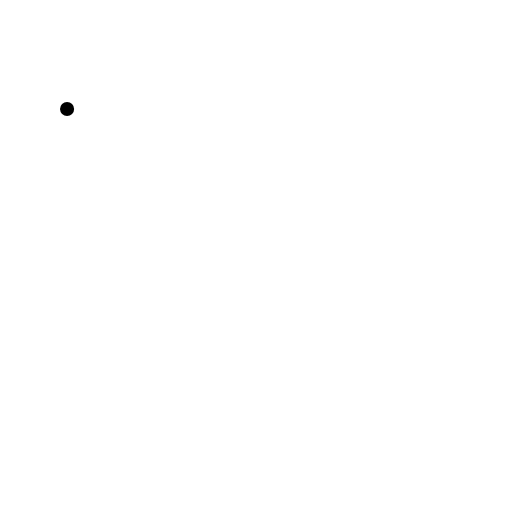
t = 0.00 s
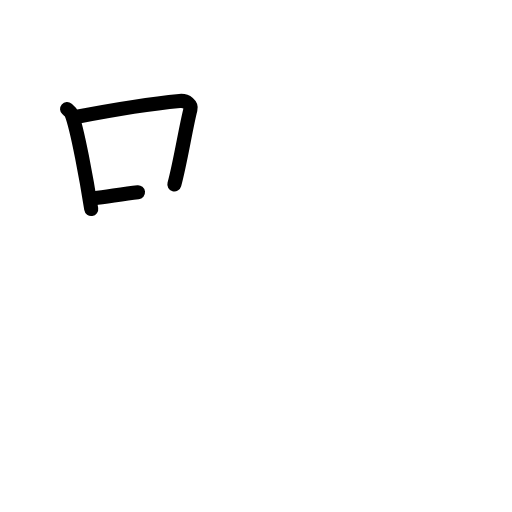
t = 2.50 s
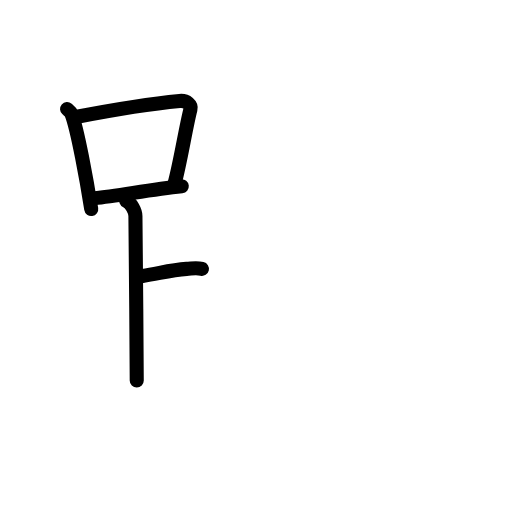
t = 4.75 s
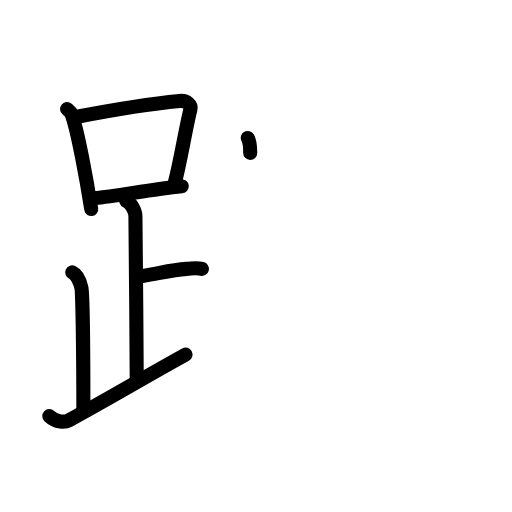
t = 7.25 s
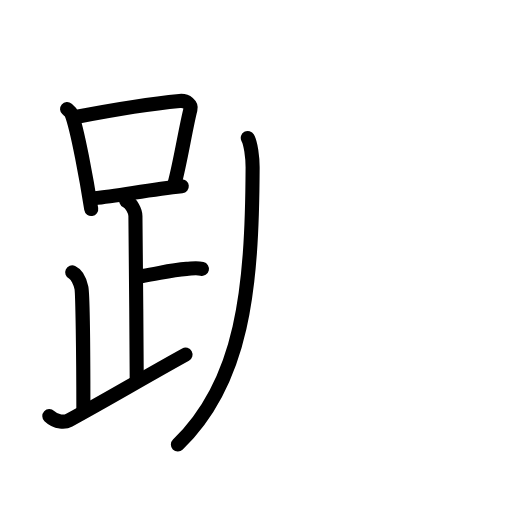
t = 7.75 s
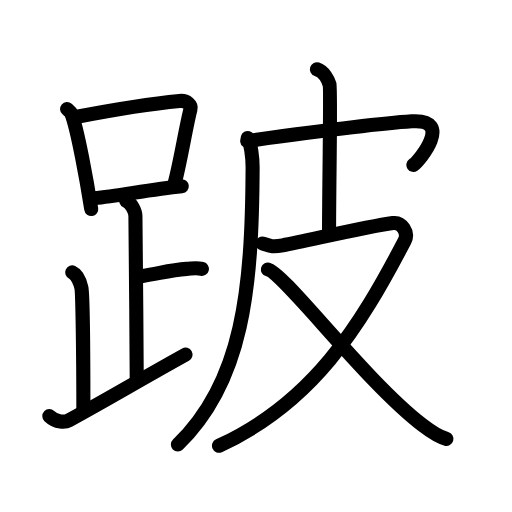
t = 12.00 s

The animated SVG that drew these frames (rendered in a browser with its animation timeline set to each time). Animation: 36 SMIL elements (animate=36); one cycle of 12.00 s.

<?xml version="1.0" encoding="UTF-8"?>
<!--
AniKanjiVG is licensed by CC-BY-SA Paul C. Sommerhoff (https://bitbucket.org/sommerhoff/anikanjivg).
AniKanjiVG uses KanjiVG which is licensed by CC-BY-SA Ulrich Apel (http://kanjivg.tagaini.net).
See also http://creativecommons.org/licenses/by-sa/3.0/
-->
<svg xmlns:kvg='http://kanjivg.tagaini.net' xmlns='http://www.w3.org/2000/svg' width='109' height='109' viewBox='0 0 109 109' style='fill:none;stroke:#000000;stroke-width:3;stroke-linecap:round;stroke-linejoin:round;' id="kvg:kanji_08ddb"><g id="kvg:08ddb" kvg:element="跛"><g id="kvg:08ddb-g1" kvg:element="足" kvg:position="left" kvg:radical="general"><g id="kvg:08ddb-g2" kvg:element="口"><path id="kvg:08ddb-s1" kvg:type="㇑" d="M14.28,23.21c0.37,0.32,0.75,0.58,0.91,0.97c1.28,3.13,3.35,14.7,4.23,20.32"><animate attributeName="d" begin="0.0s" dur="0.5s" from="M14.28,23.21C14.28,23.21,14.28,23.21,14.28,23.21" to="M14.28,23.21c0.37,0.32,0.75,0.58,0.91,0.97" />
<animate attributeName="d" begin="0.5s" dur="0.5s" from="M14.28,23.21c0.37,0.32,0.75,0.58,0.91,0.97c0,0,0,0,0,0,0" to="M14.28,23.21c0.37,0.32,0.75,0.58,0.91,0.97c1.28,3.13,3.35,14.7,4.23,20.32" />
</path>
<path id="kvg:08ddb-s2" kvg:type="㇕b" d="M16.11,24.9c8.76-1.68,17.79-3,22.13-3.41c1.58-0.15,2.54,0.89,2.31,1.77c-1.04,4.06-2.15,11.35-3.43,16"><animate attributeName="d" begin="1.0s" dur="0.3333333333333333s" from="M16.11,24.9C16.11,24.9,16.11,24.9,16.11,24.9" to="M16.11,24.9c8.76-1.68,17.79-3,22.13-3.41" />
<animate attributeName="d" begin="1.3333333333333333s" dur="0.3333333333333333s" from="M16.11,24.9c8.76-1.68,17.79-3,22.13-3.41c0,0,0,0,0,0,0" to="M16.11,24.9c8.76-1.68,17.79-3,22.13-3.41c1.58-0.15,2.54,0.89,2.31,1.77" />
<animate attributeName="d" begin="1.6666666666666665s" dur="0.3333333333333333s" from="M16.11,24.9c8.76-1.68,17.79-3,22.13-3.41c1.58-0.15,2.54,0.89,2.31,1.77c0,0,0,0,0,0,0" to="M16.11,24.9c8.76-1.68,17.79-3,22.13-3.41c1.58-0.15,2.54,0.89,2.31,1.77c-1.04,4.06-2.15,11.35-3.43,16" />
<animate attributeName="d" begin="0s" dur="1.0s" from="M-100,-100" to="M-100,-100" />
</path>
<path id="kvg:08ddb-s3" kvg:type="㇐b" d="M20.06,42.19c5.09-0.46,11.65-1.84,18.64-2.55"><animate attributeName="d" begin="2.0s" dur="1.0s" from="M20.06,42.19C20.06,42.19,20.06,42.19,20.06,42.19" to="M20.06,42.19c5.09-0.46,11.65-1.84,18.64-2.55" />
<animate attributeName="d" begin="0s" dur="2.0s" from="M-100,-100" to="M-100,-100" />
</path>
</g>
<path id="kvg:08ddb-s4" kvg:type="㇑a" d="M26.87,42.74c1.09,0.5,1.96,2.23,1.96,3.25c0,5.51,0.28,25.01,0.28,35"><animate attributeName="d" begin="3.0s" dur="0.5s" from="M26.87,42.74C26.87,42.74,26.87,42.74,26.87,42.74" to="M26.87,42.74c1.09,0.5,1.96,2.23,1.96,3.25" />
<animate attributeName="d" begin="3.5s" dur="0.5s" from="M26.87,42.74c1.09,0.5,1.96,2.23,1.96,3.25c0,0,0,0,0,0,0" to="M26.87,42.74c1.09,0.5,1.96,2.23,1.96,3.25c0,5.51,0.28,25.01,0.28,35" />
<animate attributeName="d" begin="0s" dur="3.0s" from="M-100,-100" to="M-100,-100" />
</path>
<path id="kvg:08ddb-s5" kvg:type="㇐b" d="M30.38,58.74c3.37-0.49,5.87-1.24,9.35-1.5c1.74-0.13,2.18-0.25,3.26,0"><animate attributeName="d" begin="4.0s" dur="0.5s" from="M30.38,58.74C30.38,58.74,30.38,58.74,30.38,58.74" to="M30.38,58.74c3.37-0.49,5.87-1.24,9.35-1.5" />
<animate attributeName="d" begin="4.5s" dur="0.5s" from="M30.38,58.74c3.37-0.49,5.87-1.24,9.35-1.5c0,0,0,0,0,0,0" to="M30.38,58.74c3.37-0.49,5.87-1.24,9.35-1.5c1.74-0.13,2.18-0.25,3.26,0" />
<animate attributeName="d" begin="0s" dur="4.0s" from="M-100,-100" to="M-100,-100" />
</path>
<path id="kvg:08ddb-s6" kvg:type="㇒" d="M15.37,57.99c1.09,0.5,1.74,2.25,1.96,3.25c0.22,1,0.42,14.01,0.42,25.76"><animate attributeName="d" begin="5.0s" dur="0.5s" from="M15.37,57.99C15.37,57.99,15.37,57.99,15.37,57.99" to="M15.37,57.99c1.09,0.5,1.74,2.25,1.96,3.25" />
<animate attributeName="d" begin="5.5s" dur="0.5s" from="M15.37,57.99c1.09,0.5,1.74,2.25,1.96,3.25c0,0,0,0,0,0,0" to="M15.37,57.99c1.09,0.5,1.74,2.25,1.96,3.25c0.22,1,0.42,14.01,0.42,25.76" />
<animate attributeName="d" begin="0s" dur="5.0s" from="M-100,-100" to="M-100,-100" />
</path>
<path id="kvg:08ddb-s7" kvg:type="㇀/㇏" d="M10.5,88.57c1.5,1.43,3.37,1.35,4.2,0.9C22.91,85,30.44,80.5,39.5,75.49"><animate attributeName="d" begin="6.0s" dur="0.5s" from="M10.5,88.57C10.5,88.57,10.5,88.57,10.5,88.57" to="M10.5,88.57c1.5,1.43,3.37,1.35,4.2,0.9" />
<animate attributeName="d" begin="6.5s" dur="0.5s" from="M10.5,88.57c1.5,1.43,3.37,1.35,4.2,0.9c0,0,0,0,0,0,0" to="M10.5,88.57c1.5,1.43,3.37,1.35,4.2,0.9C22.91,85,30.44,80.5,39.5,75.49" />
<animate attributeName="d" begin="0s" dur="6.0s" from="M-100,-100" to="M-100,-100" />
</path>
</g>
<g id="kvg:08ddb-g3" kvg:element="皮" kvg:position="right"><path id="kvg:08ddb-s8" kvg:type="㇒" d="M52.75,29.37c0.62,1.09,1.04,4.07,1.03,6.35c-0.12,25.66-2.03,45.53-15.91,58.92"><animate attributeName="d" begin="7.0s" dur="0.5s" from="M52.75,29.37C52.75,29.37,52.75,29.37,52.75,29.37" to="M52.75,29.37c0.62,1.09,1.04,4.07,1.03,6.35" />
<animate attributeName="d" begin="7.5s" dur="0.5s" from="M52.75,29.37c0.62,1.09,1.04,4.07,1.03,6.35c0,0,0,0,0,0,0" to="M52.75,29.37c0.62,1.09,1.04,4.07,1.03,6.35c-0.12,25.66-2.03,45.53-15.91,58.92" />
<animate attributeName="d" begin="0s" dur="7.0s" from="M-100,-100" to="M-100,-100" />
</path>
<path id="kvg:08ddb-s9" kvg:type="㇖b" d="M52.63,30.01c12.87-1.76,29.88-3.84,35.01-4.18c9.03-0.59,1.65,8.41,0.37,9.28"><animate attributeName="d" begin="8.0s" dur="0.5s" from="M52.63,30.01C52.63,30.01,52.63,30.01,52.63,30.01" to="M52.63,30.01c12.87-1.76,29.88-3.84,35.01-4.18" />
<animate attributeName="d" begin="8.5s" dur="0.5s" from="M52.63,30.01c12.87-1.76,29.88-3.84,35.01-4.18c0,0,0,0,0,0,0" to="M52.63,30.01c12.87-1.76,29.88-3.84,35.01-4.18c9.03-0.59,1.65,8.41,0.37,9.28" />
<animate attributeName="d" begin="0s" dur="8.0s" from="M-100,-100" to="M-100,-100" />
</path>
<path id="kvg:08ddb-s10" kvg:type="㇑a" d="M67.47,14.75c1.5,0.5,2.39,2.25,2.69,3.25s-0.11,21.5-0.11,31.75"><animate attributeName="d" begin="9.0s" dur="1.0s" from="M67.47,14.75C67.47,14.75,67.47,14.75,67.47,14.75" to="M67.47,14.75c1.5,0.5,2.39,2.25,2.69,3.25s-0.11,21.5-0.11,31.75" />
<animate attributeName="d" begin="0s" dur="9.0s" from="M-100,-100" to="M-100,-100" />
</path>
<path id="kvg:08ddb-s11" kvg:type="㇇" d="M55.86,51.83c1.34,0.34,1.64,0.91,4.31,0.4c5.72-1.1,17.78-3.94,23.47-4.74c1.9-0.27,3.41,2.03,2.51,3.77c-9.65,18.5-19.65,34.5-39.53,43.64"><animate attributeName="d" begin="10.0s" dur="0.25s" from="M55.86,51.83C55.86,51.83,55.86,51.83,55.86,51.83" to="M55.86,51.83c1.34,0.34,1.64,0.91,4.31,0.4" />
<animate attributeName="d" begin="10.25s" dur="0.25s" from="M55.86,51.83c1.34,0.34,1.64,0.91,4.31,0.4c0,0,0,0,0,0,0" to="M55.86,51.83c1.34,0.34,1.64,0.91,4.31,0.4c5.72-1.1,17.78-3.94,23.47-4.74" />
<animate attributeName="d" begin="10.5s" dur="0.25s" from="M55.86,51.83c1.34,0.34,1.64,0.91,4.31,0.4c5.72-1.1,17.78-3.94,23.47-4.74c0,0,0,0,0,0,0" to="M55.86,51.83c1.34,0.34,1.64,0.91,4.31,0.4c5.72-1.1,17.78-3.94,23.47-4.74c1.9-0.27,3.41,2.03,2.51,3.77" />
<animate attributeName="d" begin="10.75s" dur="0.25s" from="M55.86,51.83c1.34,0.34,1.64,0.91,4.31,0.4c5.72-1.1,17.78-3.94,23.47-4.74c1.9-0.27,3.41,2.03,2.51,3.77c0,0,0,0,0,0,0" to="M55.86,51.83c1.34,0.34,1.64,0.91,4.31,0.4c5.72-1.1,17.78-3.94,23.47-4.74c1.9-0.27,3.41,2.03,2.51,3.77c-9.65,18.5-19.65,34.5-39.53,43.64" />
<animate attributeName="d" begin="0s" dur="10.0s" from="M-100,-100" to="M-100,-100" />
</path>
<path id="kvg:08ddb-s12" kvg:type="㇏" d="M57.04,57.37c3.51,0.85,20.68,23.76,32.92,33.14c1.9,1.46,3.29,2.44,5.07,2.92"><animate attributeName="d" begin="11.0s" dur="0.5s" from="M57.04,57.37C57.04,57.37,57.04,57.37,57.04,57.37" to="M57.04,57.37c3.51,0.85,20.68,23.76,32.92,33.14" />
<animate attributeName="d" begin="11.5s" dur="0.5s" from="M57.04,57.37c3.51,0.85,20.68,23.76,32.92,33.14c0,0,0,0,0,0,0" to="M57.04,57.37c3.51,0.85,20.68,23.76,32.92,33.14c1.9,1.46,3.29,2.44,5.07,2.92" />
<animate attributeName="d" begin="0s" dur="11.0s" from="M-100,-100" to="M-100,-100" />
</path>
</g>
</g>
</svg>
